Run: headless pygame with SDL's dummy video driver; simulated clock (each Clock.tick advances the game by its frame time, no real sleeping); random seed 0; keys injected as events and as key.get_pressed() state; no mouse input.
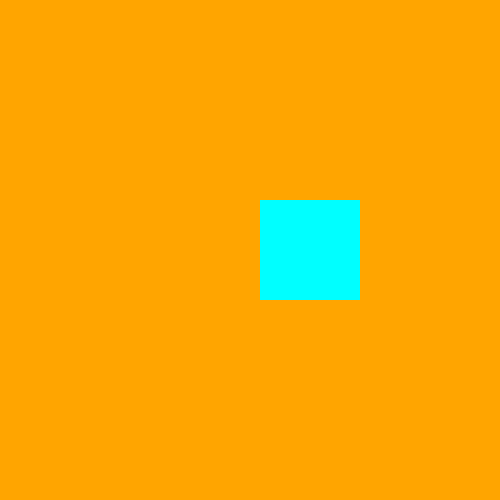
Frame 1 of 4 · flips 1–60 · no input
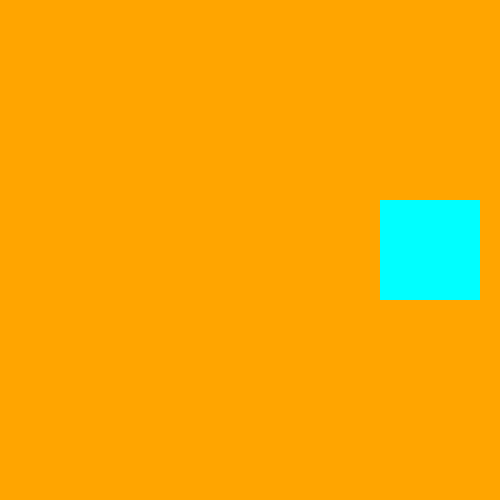
Frame 2 of 4 · flips 61–180 · tapped SPACE, RETURN · held RIGHT (→), D
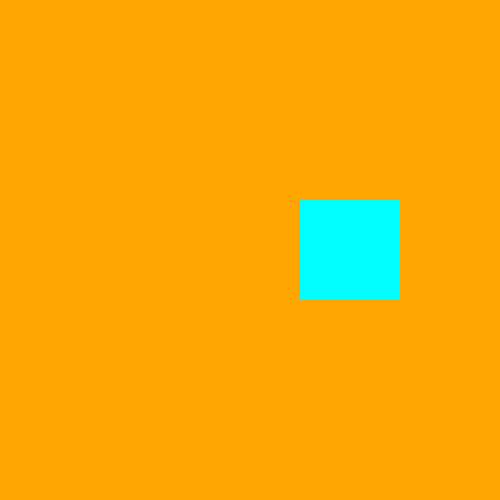
Frame 3 of 4 · flips 181–300 · held DOWN (↓), S
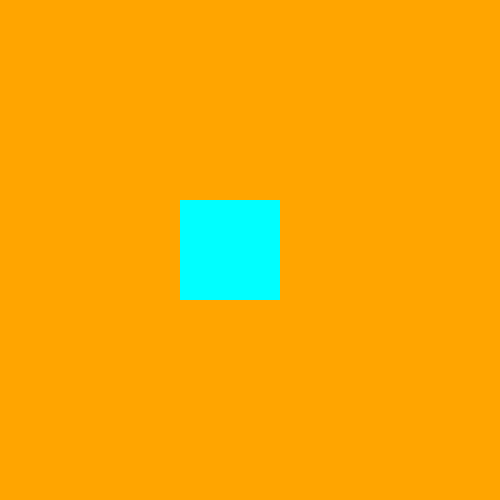
Frame 4 of 4 · flips 301–420 · held LEFT (←), A, UP (↑), W

The pygame program that drew these frames:

import pygame as pg

# Размер окна
size = (500, 500)
screen = pg.display.set_mode(size)
# Заголовок окна
pg.display.set_caption('Движение прямоугольника')


small_rect = pg.Rect(0, 0, 60, 30)

# Меняяем размеры
small_rect.width = 100
small_rect.height = 100

# Меняем расположение
small_rect.x = size[0]//2 - small_rect.width // 2
small_rect.y = size[1]//2 - small_rect.height // 2


direction = 1


# FPS
fps = 60
clock = pg.time.Clock()

running = True
# Игровой цикл
while running:
    for event in pg.event.get():
        if event.type == pg.QUIT:
            running = False
    
    # Заливка фона
    screen.fill("orange")

    # Отскок от стены
    if small_rect.left == 0:
        direction = 1
    if small_rect.right == size[0]:
        direction = -1



    small_rect.x += direction


    # Отрисовка прямоугольника
    pg.draw.rect(screen, "aqua", small_rect)



    # Переключаем кадр
    pg.display.flip()
    clock.tick(fps)

# Завершение работы
pg.quit()
